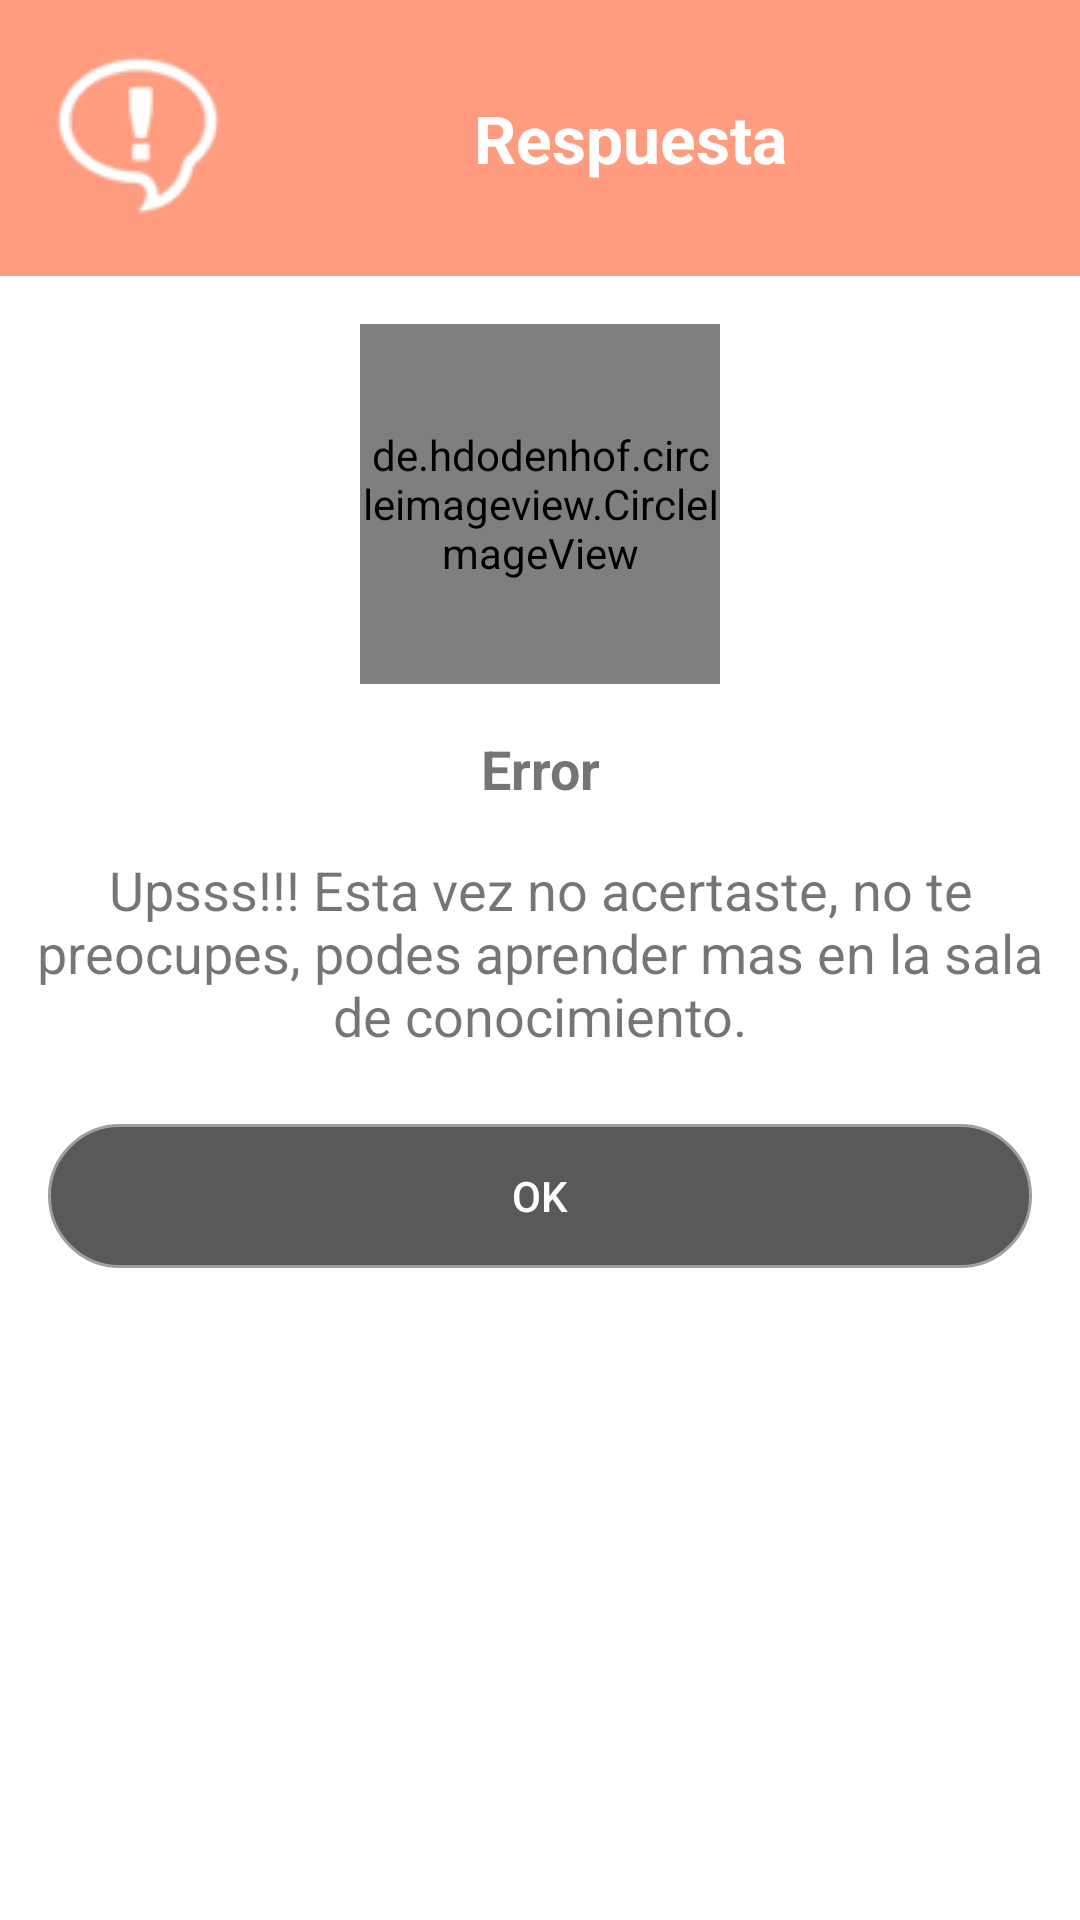

The Android layout XML behind this screen, and the referenced resources:
<!-- AndroidManifest.xml: application theme AppTheme -->
<!-- res/layout/dialog_respuesta_trivia_fail.xml -->
<?xml version="1.0" encoding="utf-8"?>
<LinearLayout xmlns:android="http://schemas.android.com/apk/res/android"
    xmlns:app="http://schemas.android.com/apk/res-auto"
    android:orientation="vertical"
    android:layout_width="match_parent"
    android:layout_height="match_parent"
    android:background="@color/white">

    <TextView
        android:layout_width="match_parent"
        android:layout_height="wrap_content"
        android:text="@string/respuesta"
        android:textColor="@color/white"
        android:background="@color/alpha_red"
        android:drawableStart="@drawable/answer_ballon"
        android:drawableLeft="@drawable/conductor_designado_40"
        android:padding="@dimen/activity_horizontal_margin"
        android:gravity="center"
        android:textSize="22sp"
        android:textStyle="bold"/>

    <de.hdodenhof.circleimageview.CircleImageView
        android:id="@+id/image_refugio"
        android:layout_width="120dp"
        android:layout_height="120dp"
        android:layout_gravity="center"
        android:layout_marginTop="16dp"
        android:clickable="true"
        app:civ_border_width="1.5dp"
        app:civ_border_color="@color/red"
        android:src="@drawable/error_icon" />

    <TextView
        android:layout_width="match_parent"
        android:layout_height="wrap_content"
        android:text="@string/error"
        android:layout_marginTop="8dp"
        android:gravity="center"
        android:padding="8dp"
        android:textSize="18sp"
        android:textStyle="bold"/>

    <TextView
        android:layout_width="match_parent"
        android:layout_height="wrap_content"
        android:text="@string/respuesta_text_error"
        android:gravity="center"
        android:padding="8dp"
        android:textSize="18sp" />

    <Button
        android:id="@+id/okBtn"
        android:layout_width="match_parent"
        android:layout_height="wrap_content"
        android:layout_margin="@dimen/activity_horizontal_margin"
        android:background="@drawable/other_acc_button_bg"
        android:textColor="@color/white"
        android:text="@string/ok" />

</LinearLayout>
<!-- resources referenced by this layout -->
<resources>
  <color name="alpha_red">#80FF3B00</color>
  <color name="red">#FF3B00</color>
  <color name="white">#FFFFFF</color>
  <dimen name="activity_horizontal_margin">16dp</dimen>
  <!-- drawable answer_ballon: png bitmap (drawable, 3990 bytes) -->
  <!-- drawable conductor_designado_40: png bitmap (drawable, 3208 bytes) -->
  <!-- drawable error_icon: png bitmap (drawable, 20781 bytes) -->
  <!-- drawable other_acc_button_bg (drawable) -->
  <?xml version="1.0" encoding="utf-8"?>
  <selector xmlns:android="http://schemas.android.com/apk/res/android">
      <item android:state_pressed="true" >
          <shape>
              <corners android:radius="100dp" />
              <solid
                  android:color="#A6e4e4e4" />
              <stroke
                  android:width="1dp"
                  android:color="#ffffff" />
          </shape>
      </item>
      <item>
          <shape>
              <corners android:radius="100dp" />
              <solid
                  android:color="#A6000000" />
              <stroke
                  android:width="1dp"
                  android:color="#9d9ea0"/>
          </shape>
      </item>
  </selector>
  <string name="error">Error</string>
  <string name="ok">OK</string>
  <string name="respuesta">Respuesta</string>
  <string name="respuesta_text_error">Upsss!!! Esta vez no acertaste, no te preocupes, podes aprender mas en la sala de conocimiento.</string>
  <style name="AppTheme" parent="Theme.AppCompat.Light.DarkActionBar">
          
          <item name="colorPrimary">@color/colorPrimary</item>
          <item name="colorPrimaryDark">@color/colorPrimaryDark</item>
          <item name="colorAccent">@color/colorAccent</item>
      </style>
  <color name="colorPrimary">#2b5236</color>
  <color name="colorPrimaryDark">#1b3b2c</color>
  <color name="colorAccent">#FFFFFF</color>
</resources>
